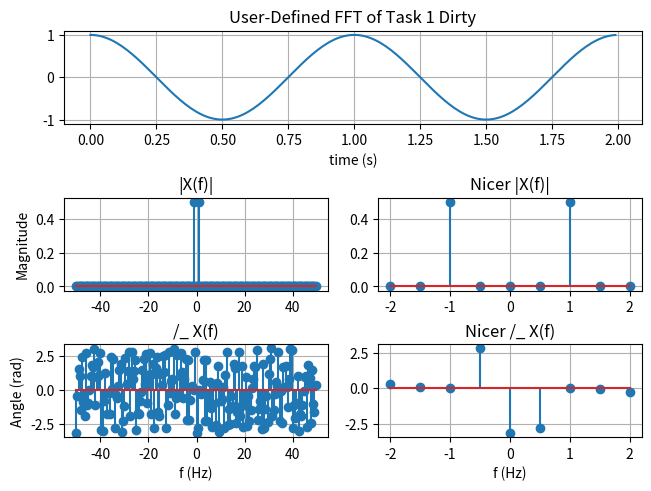
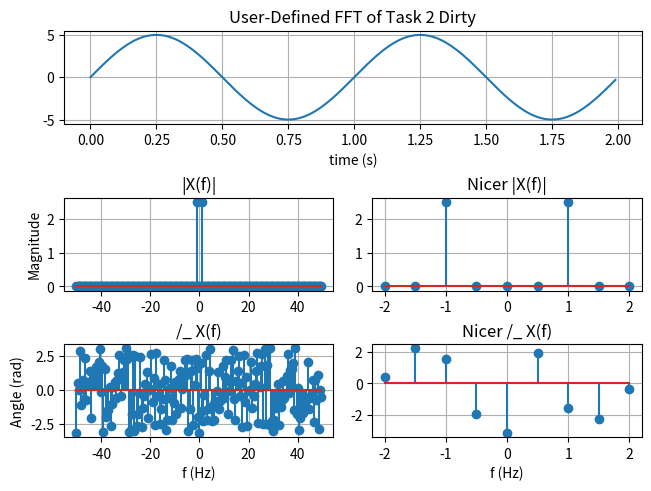
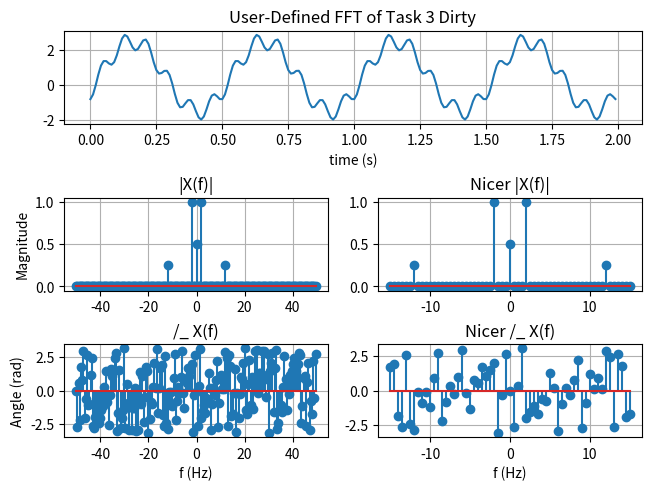
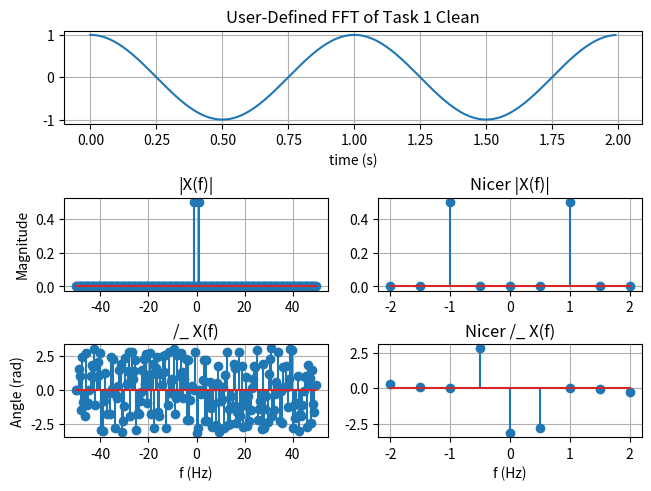
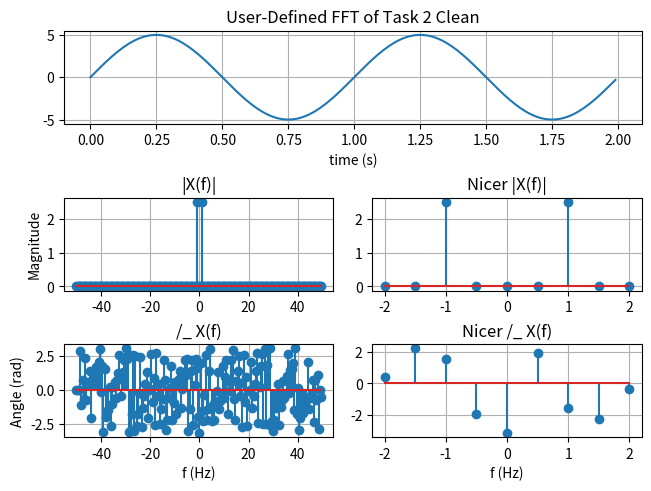
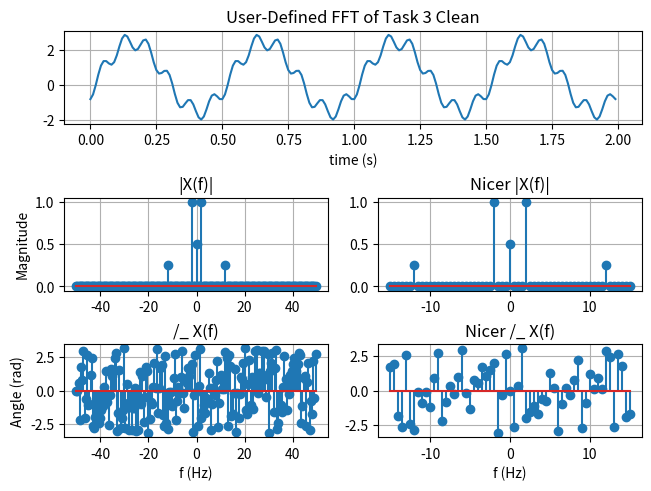
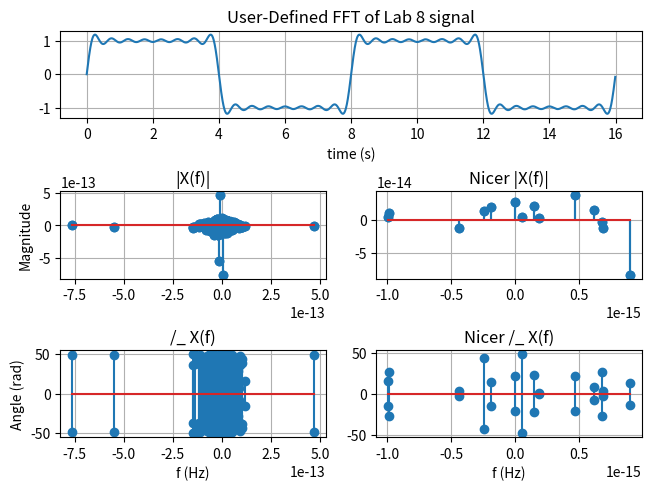

Reproduce these figures in Python, in order.
####################################################################
#                                                                  #
# Skyler Corrigan                                                  #
# ECE351-52                                                        #
# Lab Number: 09                                                   #
# Due Date: 11/03/2022                                             #
# GitHub Codes: https://github.com/ElfinPeach/ECE351_Code.git      #
# GitHub Reports: https://github.com/ElfinPeach/ECE351_Report.git  #
#                                                                  #
####################################################################
import numpy as np
import matplotlib.pyplot as plt
import scipy.fftpack as fft

"""
User defined fast fourier transform funnction.
INPUTS:
    X is a function array
    fs is a frequency of sampleing rate
OUTPUTS:
    output, an array containig various information
    output[0], fourier transformation of the input
    output[1], same as previous, but zero frequency is the center of spectrum
    output[2], array of fourier outputs
    output[3], array of fourier magnatudes
    output[4], array of fourier angles
"""
def FFT(X, fs):
    
    #Length of input array
    n = len(X)
    
    #Fast fourier transorm
    X_fft = fft.fft(X)
        
    #shift zero frequency to center of the spectrium
    X_fft_shift = fft.fftshift(X_fft)
    
    # Calculate frequnecies for output using fs as a sampling frequency
    freqX = np.arange(-n/2, n/2) * fs / n
    
    #Calculate magnitude and phase
    magX = np.abs(X_fft_shift)/n
    angX = np.angle(X_fft_shift)
    
    output = [X_fft, X_fft_shift, freqX, magX, angX]    
    return output

"""
CleanFFT
CleanFFT is like the user defined FFT functio, but if a given magnitude is
    less than 1e-10 the coresponding phase angle will be set to zero.
    This function depends of FFT function.
INPUTS:
    The inputs are the same as the previous function
OUTPUTS:
    output is a cleaner version fo the previous array
"""
def FFTClean(X,fs):
    XArry = FFT(X, fs)
    useableArry = [XArry[2], XArry[3], XArry[4]]
    for i in range(0, len(useableArry)-1):
        if (useableArry[1][i] <= 0.000000001):
            useableArry[2][i] = 0
    
    return useableArry


#----------Fourer transformations----------------

# Finding b_n for fourier estimation given an n
def b_n(n):
    b = (-2/((n)*np.pi)) * (np.cos((n) * np.pi) - 1)
    return b


def W(period):
    return ((2*np.pi)/period)


def xFourier(t, period, n):
    x_t = 0
    for i in np.arange(1, n+1):
        x_t += (np.sin(i * W(period) * t) * b_n(i))
        
    return x_t


#---function to plot stuff because I'm lazy and don't want to keep making them.

def plot_fft(title, x, X_mag, X_phi, freq, t, zmInt):
    
    #Calculate the zoomed in data for magnatude and frequency
    zm_mag = [];
    zm_mag_freq = [];
    for i in range(0, len(freq)-1):
        if ((freq[i]>=-zmInt) and (freq[i]<=zmInt)):
            zm_mag.append(X_mag[i])
            zm_mag_freq.append(freq[i])
            
    zm_ang = [];
    zm_ang_freq = [];
    for i in range(0, len(freq)-1):
        if ((freq[i]>=-zmInt) and (freq[i]<=zmInt)):
            zm_ang.append(X_phi[i])
            zm_ang_freq.append(freq[i])
    
    fig3 = plt.figure(constrained_layout=True)
    gs = fig3.add_gridspec(3, 2)
    f3_ax1 = fig3.add_subplot(gs[0, :])
    f3_ax1.set_title('User-Defined FFT of '+ title)
    f3_ax1.set_xlabel('time (s)')
    f3_ax1.plot(t,x)
    plt.grid()

    
    f3_ax2 = fig3.add_subplot(gs[1, 0])
    f3_ax2.set_title('|X(f)|')
    f3_ax2.set_ylabel("Magnitude")
    f3_ax2.stem(freq, X_mag)
    plt.grid()
    
    f3_ax3 = fig3.add_subplot(gs[1, 1])
    f3_ax3.set_title('Nicer |X(f)|')
    f3_ax3.stem(zm_mag_freq, zm_mag)
    plt.grid()
    
    f3_ax4 = fig3.add_subplot(gs[2, 0])
    f3_ax4.set_title('/_ X(f)')
    f3_ax4.set_xlabel('f (Hz)')
    f3_ax4.set_ylabel('Angle (rad)')
    f3_ax4.stem(freq, X_phi)
    plt.grid()
    
    f3_ax5 = fig3.add_subplot(gs[2, 1])
    f3_ax5.set_title('Nicer /_ X(f)')
    f3_ax5.set_xlabel('f (Hz)')
    f3_ax5.stem(zm_ang_freq, zm_ang)
    plt.grid()

    #Define step size
steps = 1e-2

    #t for part 1
start = 0
stop = 2
    #Define a range of t. Start at 0 and go to 20 (+a step)
t = np.arange(start, stop, steps)

# Sampling frquency for lab
fs = 100

# Task 1 input function, FFT, FFTClean
task1Func = np.cos(2* np.pi * t)
FFT_task1Func = FFT(task1Func, fs)
FFTCleanTask1 = FFTClean(task1Func, fs)

# Task 2 input function, FFT, FFTClean
task2Func = 5 * np.sin(2 * np.pi * t)
FFT_task2Func = FFT(task2Func, fs)
FFTCleanTask2 = FFTClean(task2Func, fs)

# Task 3  input function, FFT, FFTClean
task3Func = 2* np.cos((4*np.pi*t) - 2) + (np.sin((12*np.pi*t) + 3) )**2
FFT_task3Func = FFT(task3Func, fs)
FFTCleanTask3 = FFTClean(task3Func, fs)

#Fourier plot of the previous signal from lab 8
t2 = np.arange(0, 16, steps)
x_15 = xFourier(t2, 8, 15)

FFT_Lab8 = FFT(x_15, fs)

#Make the plots using the function!!!
plot_fft("Task 1 Dirty", task1Func, FFT_task1Func[3], FFT_task1Func[4], FFT_task1Func[2], t, 2)
plot_fft("Task 2 Dirty", task2Func, FFT_task2Func[3], FFT_task2Func[4], FFT_task2Func[2], t, 2)
plot_fft("Task 3 Dirty", task3Func, FFT_task3Func[3], FFT_task3Func[4], FFT_task3Func[2], t, 15)

# Plot the noise reduced versions of the functions
plot_fft("Task 1 Clean", task1Func, FFTCleanTask1[1], FFTCleanTask1[2], FFTCleanTask1[0], t, 2)
plot_fft("Task 2 Clean", task2Func, FFTCleanTask2[1], FFTCleanTask2[2], FFTCleanTask2[0], t, 2)
plot_fft("Task 3 Clean", task3Func, FFTCleanTask3[1], FFTCleanTask3[2], FFTCleanTask3[0], t, 15)

plot_fft("Lab 8 signal", x_15, FFT_Lab8[1], FFT_Lab8[2], FFT_Lab8[0], t2, 1e-15)